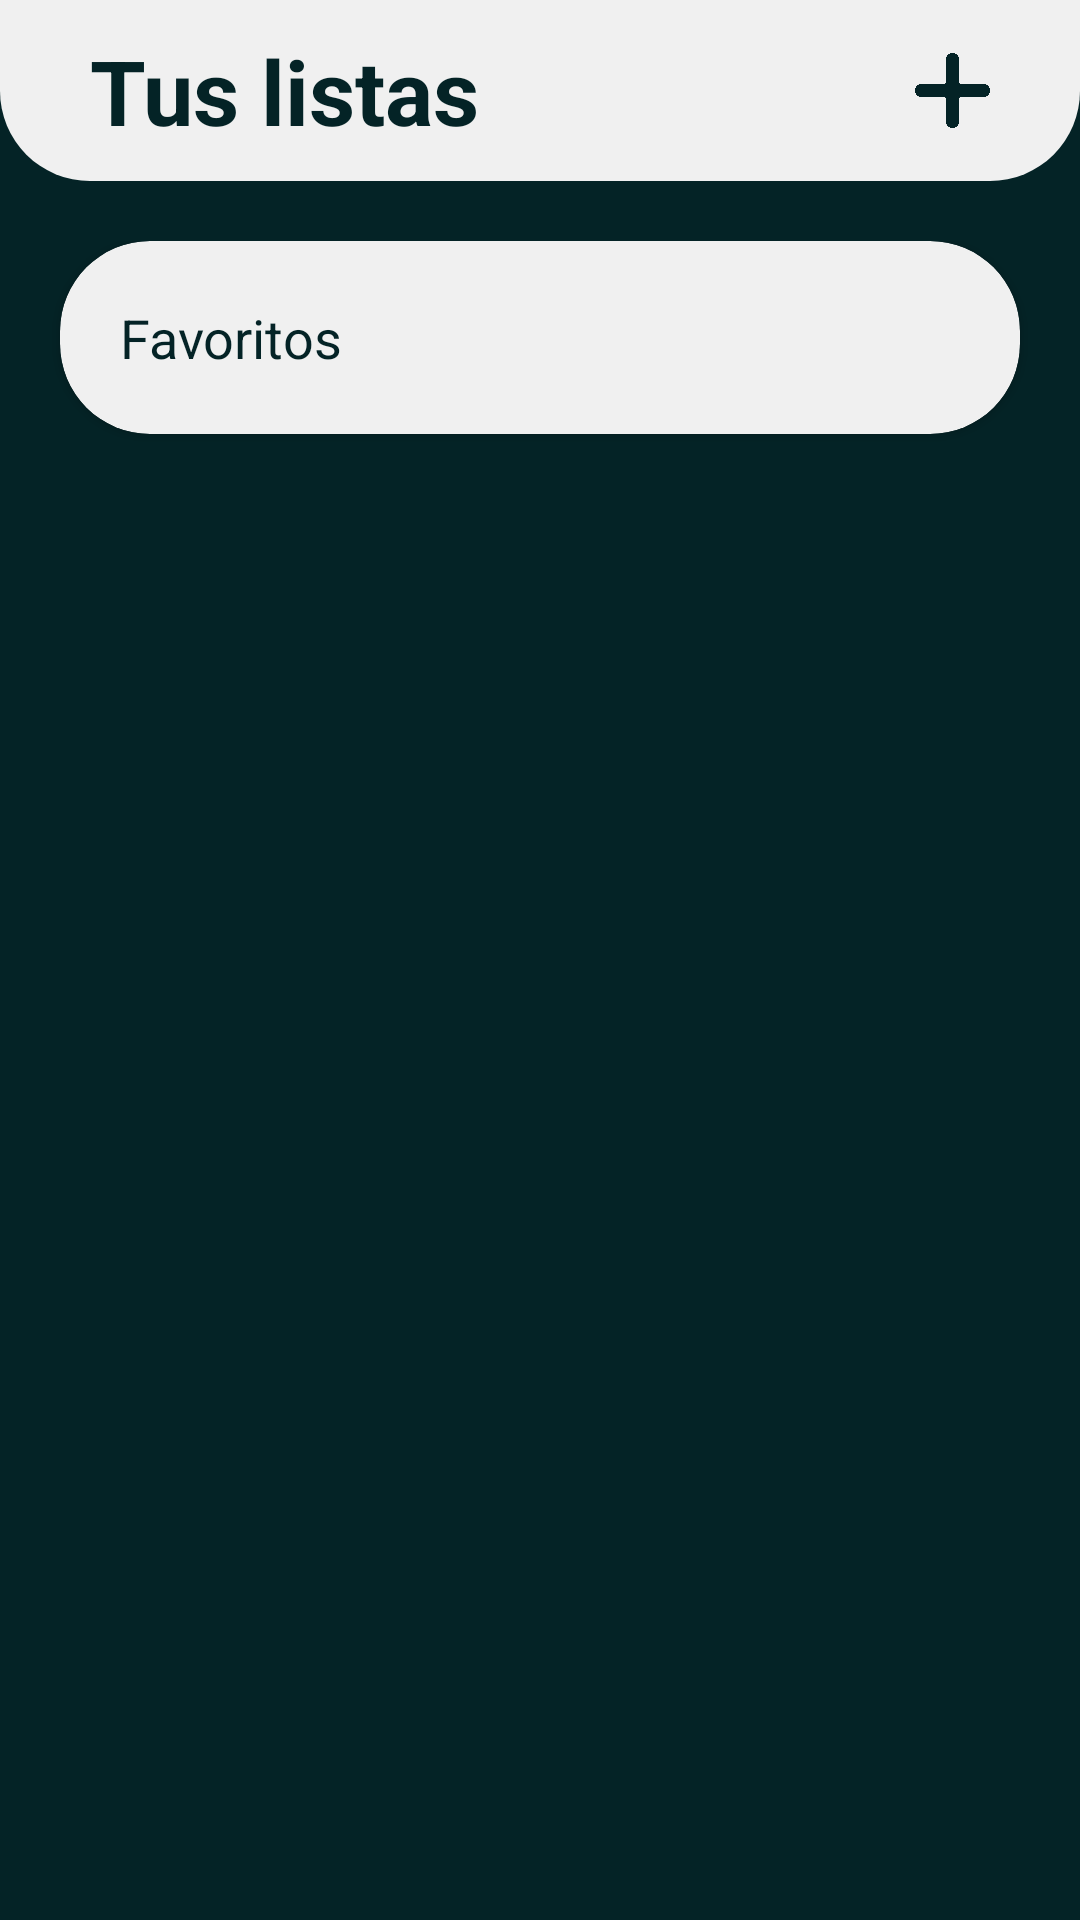

Produce the Android XML layout that renders to this screen, including the resource entries it uses.
<!-- AndroidManifest.xml: application theme Theme.Foodyscans -->
<!-- res/layout/fragment_markers.xml -->
<?xml version="1.0" encoding="utf-8"?>
<LinearLayout xmlns:android="http://schemas.android.com/apk/res/android"
    xmlns:tools="http://schemas.android.com/tools"
    android:layout_width="match_parent"
    android:layout_height="match_parent"
    xmlns:app="http://schemas.android.com/apk/res-auto"
    tools:context=".fragments.MarkersFragment"
    android:orientation="vertical"
    android:background="@color/dark_green_1">

    <LinearLayout
        android:layout_width="match_parent"
        android:layout_height="wrap_content"
        android:orientation="horizontal"
        android:gravity="center_vertical"
        android:background="@drawable/rounded_header"
        android:paddingTop="10dp"
        android:paddingBottom="10dp"
        android:paddingStart="30dp"
        android:paddingEnd="30dp">

        <TextView
            android:layout_width="wrap_content"
            android:layout_height="wrap_content"
            android:text="Tus listas"
            android:textColor="@color/dark_green_1"
            android:textStyle="bold"
            android:textSize="30dp"
            android:textAlignment="center"/>

        <View
            android:layout_width="0dp"
            android:layout_height="0dp"
            android:layout_weight="1" />

        <ImageView
            android:id="@+id/new_item"
            android:layout_width="25dp"
            android:layout_height="25dp"
            android:src="@drawable/new_item"/>

    </LinearLayout>

    <androidx.core.widget.NestedScrollView
        android:id="@+id/scroll"
        android:layout_width="match_parent"
        android:layout_height="match_parent"
        android:layout_marginTop="20dp">

        <LinearLayout
            android:layout_width="match_parent"
            android:layout_height="match_parent"
            android:orientation="vertical">

            <androidx.cardview.widget.CardView
                android:id="@+id/fav_list"
                android:layout_width="match_parent"
                android:layout_height="wrap_content"
                app:cardCornerRadius="30dp"
                android:backgroundTint="@color/almost_white"
                android:layout_gravity="center"
                android:layout_marginStart="20dp"
                android:layout_marginEnd="20dp">

                <LinearLayout
                    android:layout_width="match_parent"
                    android:layout_height="match_parent"
                    android:orientation="horizontal"
                    android:gravity="center_vertical"
                    android:layout_margin="20dp">

                    <TextView
                        android:id="@+id/fav_text"
                        android:layout_width="wrap_content"
                        android:layout_height="wrap_content"
                        android:text="Favoritos"
                        android:textColor="@color/dark_green_1"
                        android:textSize="18sp"/>

                    <View
                        android:layout_width="0dp"
                        android:layout_height="0dp"
                        android:layout_weight="1" />

                    <TextView
                        android:id="@+id/count_fav_text"
                        android:layout_width="wrap_content"
                        android:layout_height="wrap_content"
                        android:text=""
                        android:textColor="@color/dark_green_1"
                        android:textSize="15sp"/>

                </LinearLayout>

            </androidx.cardview.widget.CardView>

            <androidx.recyclerview.widget.RecyclerView
                android:id="@+id/lists_recycler"
                android:layout_width="match_parent"
                android:layout_height="match_parent"
                tools:listitem="@layout/savelist_item"
                tools:itemCount="4"
                android:layout_marginTop="10dp"
                android:layout_marginBottom="10dp"/>

        </LinearLayout>

    </androidx.core.widget.NestedScrollView>

</LinearLayout>
<!-- res/layout/savelist_item.xml (included above) -->
<?xml version="1.0" encoding="utf-8"?>
<androidx.cardview.widget.CardView xmlns:android="http://schemas.android.com/apk/res/android"
    android:layout_width="match_parent"
    android:layout_height="wrap_content"
    xmlns:app="http://schemas.android.com/apk/res-auto"
    app:cardCornerRadius="30dp"
    android:backgroundTint="@color/almost_white"
    android:layout_gravity="center"
    android:layout_marginStart="20dp"
    android:layout_marginEnd="20dp"
    android:layout_marginBottom="10dp">

    <LinearLayout
        android:layout_width="match_parent"
        android:layout_height="match_parent"
        android:orientation="horizontal"
        android:gravity="center_vertical"
        android:layout_margin="20dp">

        <TextView
            android:id="@+id/list_title"
            android:layout_width="0dp"
            android:layout_height="wrap_content"
            android:text=""
            android:textColor="@color/dark_green_1"
            android:textSize="18sp"
            android:maxLines="1"
            android:ellipsize="end"
            android:layout_weight="1"
            android:layout_marginEnd="10dp"/>

        <TextView
            android:id="@+id/product_count_text"
            android:layout_width="wrap_content"
            android:layout_height="wrap_content"
            android:text=""
            android:textColor="@color/dark_green_1"
            android:textSize="15sp"/>

    </LinearLayout>

</androidx.cardview.widget.CardView>
<!-- resources referenced by this layout -->
<resources>
  <color name="almost_white">#f0f0f0</color>
  <color name="dark_green_1">#042326</color>
  <!-- drawable new_item: png bitmap (drawable, 7107 bytes) -->
  <!-- drawable rounded_header (drawable) -->
  <?xml version="1.0" encoding="utf-8"?>
  <shape xmlns:android="http://schemas.android.com/apk/res/android">
      <solid android:color="@color/almost_white" />
      <corners android:bottomLeftRadius="30dp" android:bottomRightRadius="30dp" />
  </shape>
  <style name="Theme.Foodyscans" parent="Base.Theme.Foodyscans" />
  <style name="Base.Theme.Foodyscans" parent="Theme.Material3.DayNight.NoActionBar">
          
          
      </style>
</resources>
